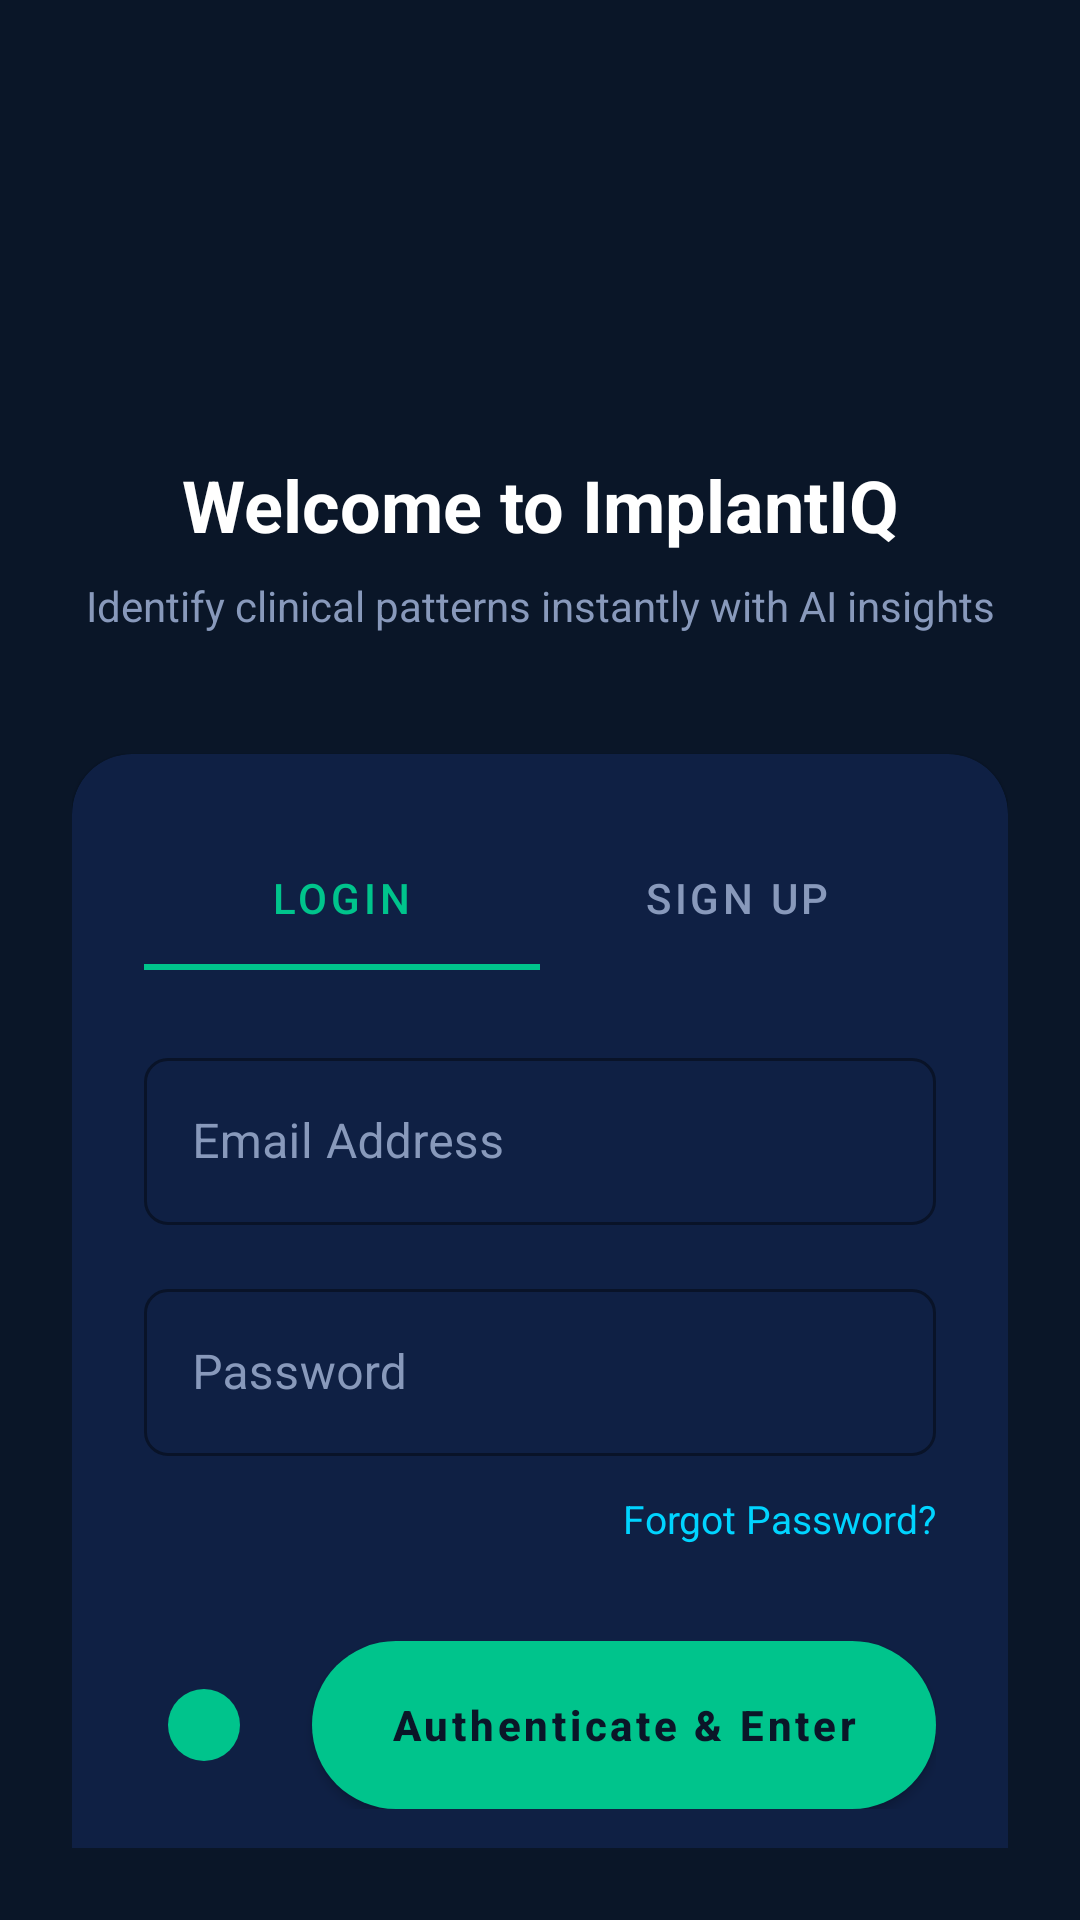

Layout XML and referenced resources for this Android screen:
<!-- AndroidManifest.xml: application theme Theme.ImplantIQ -->
<!-- res/layout/activity_login.xml -->
<?xml version="1.0" encoding="utf-8"?>
<androidx.constraintlayout.widget.ConstraintLayout xmlns:android="http://schemas.android.com/apk/res/android"
    xmlns:app="http://schemas.android.com/apk/res-auto"
    android:layout_width="match_parent"
    android:layout_height="match_parent"
    android:background="@color/background"
    android:padding="24dp">

    <ImageView
        android:id="@+id/iv_logo"
        android:layout_width="64dp"
        android:layout_height="64dp"
        android:layout_marginTop="48dp"
        android:src="@drawable/ic_launcher_foreground"
        app:layout_constraintEnd_toEndOf="parent"
        app:layout_constraintStart_toStartOf="parent"
        app:layout_constraintTop_toTopOf="parent"
        app:tint="@color/success" />

    <TextView
        android:id="@+id/tv_welcome"
        android:layout_width="wrap_content"
        android:layout_height="wrap_content"
        android:layout_marginTop="16dp"
        android:text="Welcome to ImplantIQ"
        android:textColor="@color/white"
        android:textSize="24sp"
        android:textStyle="bold"
        app:layout_constraintEnd_toEndOf="parent"
        app:layout_constraintStart_toStartOf="parent"
        app:layout_constraintTop_toBottomOf="@id/iv_logo" />

    <TextView
        android:id="@+id/tv_subtitle"
        android:layout_width="0dp"
        android:layout_height="wrap_content"
        android:layout_marginTop="8dp"
        android:gravity="center"
        android:text="Identify clinical patterns instantly with AI insights"
        android:textColor="@color/secondary_text"
        android:textSize="14sp"
        app:layout_constraintEnd_toEndOf="parent"
        app:layout_constraintStart_toStartOf="parent"
        app:layout_constraintTop_toBottomOf="@id/tv_welcome" />

    <com.google.android.material.card.MaterialCardView
        android:layout_width="match_parent"
        android:layout_height="wrap_content"
        android:layout_marginTop="40dp"
        app:cardBackgroundColor="@color/surface"
        app:cardCornerRadius="20dp"
        app:layout_constraintTop_toBottomOf="@id/tv_subtitle">

        <LinearLayout
            android:layout_width="match_parent"
            android:layout_height="wrap_content"
            android:orientation="vertical"
            android:padding="24dp">

            <com.google.android.material.tabs.TabLayout
                android:id="@+id/login_tabs"
                android:layout_width="match_parent"
                android:layout_height="wrap_content"
                android:background="@android:color/transparent"
                app:tabIndicatorColor="@color/success"
                app:tabSelectedTextColor="@color/success"
                app:tabTextColor="@color/secondary_text">
                <com.google.android.material.tabs.TabItem android:text="Login" />
                <com.google.android.material.tabs.TabItem android:text="Sign Up" />
            </com.google.android.material.tabs.TabLayout>

            <com.google.android.material.textfield.TextInputLayout
                android:layout_width="match_parent"
                android:layout_height="wrap_content"
                android:layout_marginTop="24dp"
                android:hint="Email Address"
                app:boxBackgroundColor="@color/surface">
                <com.google.android.material.textfield.TextInputEditText
                    android:id="@+id/et_email"
                    android:layout_width="match_parent"
                    android:layout_height="wrap_content"
                    android:inputType="textEmailAddress"
                    android:textColor="@color/white"
                    android:autofillHints="emailAddress" />
            </com.google.android.material.textfield.TextInputLayout>

            <com.google.android.material.textfield.TextInputLayout
                android:layout_width="match_parent"
                android:layout_height="wrap_content"
                android:layout_marginTop="16dp"
                android:hint="Password"
                app:boxBackgroundColor="@color/surface">
                <com.google.android.material.textfield.TextInputEditText
                    android:id="@+id/et_password"
                    android:layout_width="match_parent"
                    android:layout_height="wrap_content"
                    android:inputType="textPassword"
                    android:textColor="@color/white" />
            </com.google.android.material.textfield.TextInputLayout>

            <TextView
                android:id="@+id/tv_forgot_password"
                android:layout_width="wrap_content"
                android:layout_height="wrap_content"
                android:layout_gravity="end"
                android:layout_marginTop="12dp"
                android:text="Forgot Password?"
                android:textColor="@color/accent_cyan"
                android:textSize="13sp"
                android:clickable="true"
                android:focusable="true" />

            <LinearLayout
                android:layout_width="match_parent"
                android:layout_height="wrap_content"
                android:layout_marginTop="32dp"
                android:gravity="center_vertical"
                android:orientation="horizontal">

                <ImageView
                    android:layout_width="40dp"
                    android:layout_height="40dp"
                    android:padding="8dp"
                    android:src="@drawable/badge_passed"
                    app:tint="@color/success"
                    android:contentDescription="Security" />

                <com.google.android.material.button.MaterialButton
                    android:id="@+id/btn_sign_in"
                    android:layout_width="match_parent"
                    android:layout_height="56dp"
                    android:layout_marginStart="16dp"
                    android:text="Authenticate &amp; Enter"
                    android:textColor="@color/background"
                    android:textStyle="bold"
                    app:backgroundTint="@color/success"
                    app:cornerRadius="28dp" />
            </LinearLayout>

            <View
                android:layout_width="match_parent"
                android:layout_height="1dp"
                android:layout_marginTop="32dp"
                android:background="@color/border" />

            <TextView
                android:layout_width="wrap_content"
                android:layout_height="wrap_content"
                android:layout_gravity="center"
                android:layout_marginTop="-10dp"
                android:background="@color/surface"
                android:paddingHorizontal="16dp"
                android:text="SECURE SOCIAL ACCESS"
                android:textColor="@color/secondary_text"
                android:textSize="10sp"
                android:textStyle="bold" />

            <com.google.android.material.button.MaterialButton
                android:id="@+id/btn_google_sign_in"
                style="@style/Widget.MaterialComponents.Button.OutlinedButton"
                android:layout_width="match_parent"
                android:layout_height="56dp"
                android:layout_marginTop="20dp"
                android:text="Continue with Google"
                android:textColor="@color/white"
                app:icon="@drawable/ic_google"
                app:iconGravity="textStart"
                app:iconPadding="12dp"
                app:iconSize="24dp"
                app:iconTint="@android:color/transparent"
                app:iconTintMode="add"
                app:strokeColor="@color/border"
                app:cornerRadius="28dp" />


        </LinearLayout>
    </com.google.android.material.card.MaterialCardView>

    <TextView
        android:layout_width="wrap_content"
        android:layout_height="wrap_content"
        android:gravity="center"
        android:padding="20dp"
        android:text="By continuing, you agree to ImplantIQ Terms of Service &amp; Privacy Protocols for HIPAA guidelines."
        android:textColor="@color/secondary_text"
        android:textSize="11sp"
        app:layout_constraintBottom_toBottomOf="parent"
        app:layout_constraintEnd_toEndOf="parent"
        app:layout_constraintStart_toStartOf="parent" />

</androidx.constraintlayout.widget.ConstraintLayout>
<!-- resources referenced by this layout -->
<resources>
  <color name="accent_cyan">#00D4FF</color>
  <color name="background">#0A1628</color>
  <color name="border">#1A3A6E</color>
  <color name="secondary_text">#8899BB</color>
  <color name="success">#00C48C</color>
  <color name="surface">#0F2044</color>
  <color name="white">#FFFFFFFF</color>
  <!-- drawable badge_passed (drawable) -->
  <?xml version="1.0" encoding="utf-8"?>
  <shape xmlns:android="http://schemas.android.com/apk/res/android">
      <solid android:color="@color/success" />
      <corners android:radius="12dp" />
      <padding android:left="8dp" android:right="8dp" android:top="2dp" android:bottom="2dp" />
  </shape>
  <!-- drawable ic_google (drawable) -->
  <vector xmlns:android="http://schemas.android.com/apk/res/android"
      android:width="24dp"
      android:height="24dp"
      android:viewportWidth="24"
      android:viewportHeight="24">
    <path
        android:fillColor="#4285F4"
        android:pathData="M22.56,12.25c0,-0.78 -0.07,-1.53 -0.2,-2.25H12v4.26h5.92c-0.26,1.37 -1.04,2.53 -2.21,3.31v2.77h3.57c2.08,-1.92 3.28,-4.74 3.28,-8.09z"/>
    <path
        android:fillColor="#34A853"
        android:pathData="M12,23c2.97,0 5.46,-0.98 7.28,-2.66l-3.57,-2.77c-0.99,0.66 -2.25,1.05 -3.71,1.05 -2.86,0 -5.29,-1.93 -6.16,-4.53H2.18v2.84C3.99,20.53 7.7,23 12,23z"/>
    <path
        android:fillColor="#FBBC05"
        android:pathData="M5.84,14.09c-0.22,-0.66 -0.35,-1.36 -0.35,-2.09s0.13,-1.43 0.35,-2.09V7.07H2.18C1.43,8.55 1,10.22 1,12s0.43,3.45 1.18,4.93l3.66,-2.84z"/>
    <path
        android:fillColor="#EA4335"
        android:pathData="M12,5.38c1.62,0 3.06,0.56 4.21,1.64l3.15,-3.15C17.45,2.09 14.97,1 12,1 7.7,1 3.99,3.47 2.18,7.07l3.66,2.84c0.87,-2.6 3.3,-4.53 6.16,-4.53z"/>
  </vector>
  <color name="hint_text">#445577</color>
  <style name="Widget.ImplantIQ.Button" parent="Widget.MaterialComponents.Button">
          <item name="android:insetTop">0dp</item>
          <item name="android:insetBottom">0dp</item>
          <item name="cornerRadius">8dp</item>
          <item name="android:textColor">@color/background</item>
          <item name="backgroundTint">@color/accent_cyan</item>
          <item name="android:textAllCaps">false</item>
          <item name="android:textStyle">bold</item>
      </style>
  <style name="Widget.ImplantIQ.TextInputLayout" parent="Widget.MaterialComponents.TextInputLayout.OutlinedBox">
          <item name="boxStrokeColor">@color/accent_cyan</item>
          <item name="hintTextColor">@color/accent_cyan</item>
          <item name="android:textColorHint">@color/secondary_text</item>
          <item name="boxStrokeWidth">1dp</item>
          <item name="boxCornerRadiusTopStart">8dp</item>
          <item name="boxCornerRadiusTopEnd">8dp</item>
          <item name="boxCornerRadiusBottomStart">8dp</item>
          <item name="boxCornerRadiusBottomEnd">8dp</item>
          <item name="android:textColor">@color/white</item>
      </style>
  <style name="Widget.ImplantIQ.BottomNavigationView" parent="Widget.MaterialComponents.BottomNavigationView">
          <item name="backgroundTint">@color/surface</item>
          <item name="itemIconTint">@color/bottom_nav_color_selector</item>
          <item name="itemTextColor">@color/bottom_nav_color_selector</item>
      </style>
</resources>
